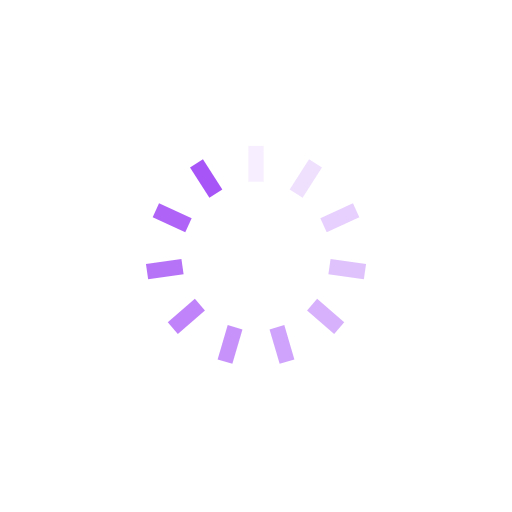
t = 0.00 s
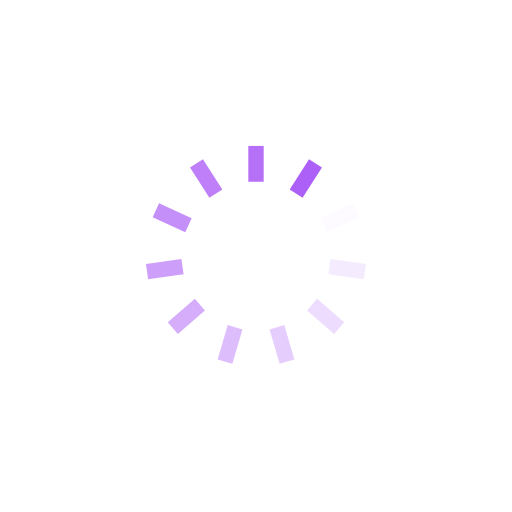
t = 0.24 s
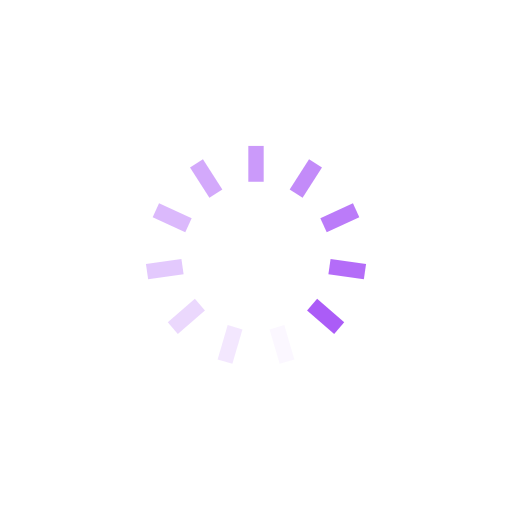
t = 0.49 s
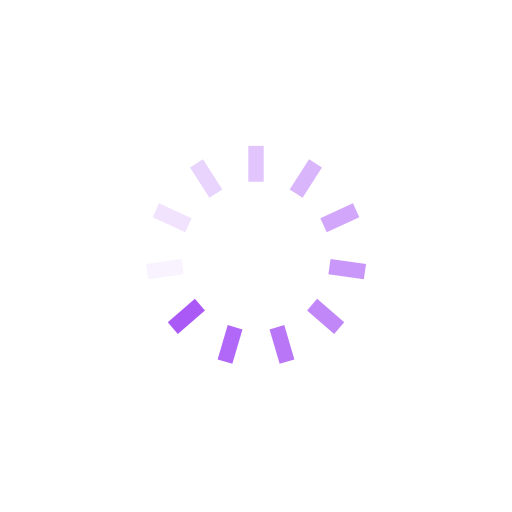
t = 0.73 s

The animated SVG that drew these frames (rendered in a browser with its animation timeline set to each time). Animation: 11 SMIL elements (animate=11); one cycle of 0.97 s, repeats indefinitely.

<?xml version="1.0" encoding="utf-8"?>
<svg xmlns="http://www.w3.org/2000/svg" xmlns:xlink="http://www.w3.org/1999/xlink" style="margin: auto; background: none; display: block; shape-rendering: auto;" width="217px" height="217px" viewBox="0 0 100 100" preserveAspectRatio="xMidYMid">
<g transform="rotate(0 50 50)">
  <rect x="48.5" y="28.5" rx="0" ry="0" width="3" height="7" fill="#a855f7">
    <animate attributeName="opacity" values="1;0" keyTimes="0;1" dur="0.970873786407767s" begin="-0.8826125330979699s" repeatCount="indefinite"></animate>
  </rect>
</g><g transform="rotate(32.72727272727273 50 50)">
  <rect x="48.5" y="28.5" rx="0" ry="0" width="3" height="7" fill="#a855f7">
    <animate attributeName="opacity" values="1;0" keyTimes="0;1" dur="0.970873786407767s" begin="-0.794351279788173s" repeatCount="indefinite"></animate>
  </rect>
</g><g transform="rotate(65.45454545454545 50 50)">
  <rect x="48.5" y="28.5" rx="0" ry="0" width="3" height="7" fill="#a855f7">
    <animate attributeName="opacity" values="1;0" keyTimes="0;1" dur="0.970873786407767s" begin="-0.706090026478376s" repeatCount="indefinite"></animate>
  </rect>
</g><g transform="rotate(98.18181818181819 50 50)">
  <rect x="48.5" y="28.5" rx="0" ry="0" width="3" height="7" fill="#a855f7">
    <animate attributeName="opacity" values="1;0" keyTimes="0;1" dur="0.970873786407767s" begin="-0.617828773168579s" repeatCount="indefinite"></animate>
  </rect>
</g><g transform="rotate(130.9090909090909 50 50)">
  <rect x="48.5" y="28.5" rx="0" ry="0" width="3" height="7" fill="#a855f7">
    <animate attributeName="opacity" values="1;0" keyTimes="0;1" dur="0.970873786407767s" begin="-0.529567519858782s" repeatCount="indefinite"></animate>
  </rect>
</g><g transform="rotate(163.63636363636363 50 50)">
  <rect x="48.5" y="28.5" rx="0" ry="0" width="3" height="7" fill="#a855f7">
    <animate attributeName="opacity" values="1;0" keyTimes="0;1" dur="0.970873786407767s" begin="-0.44130626654898497s" repeatCount="indefinite"></animate>
  </rect>
</g><g transform="rotate(196.36363636363637 50 50)">
  <rect x="48.5" y="28.5" rx="0" ry="0" width="3" height="7" fill="#a855f7">
    <animate attributeName="opacity" values="1;0" keyTimes="0;1" dur="0.970873786407767s" begin="-0.353045013239188s" repeatCount="indefinite"></animate>
  </rect>
</g><g transform="rotate(229.0909090909091 50 50)">
  <rect x="48.5" y="28.5" rx="0" ry="0" width="3" height="7" fill="#a855f7">
    <animate attributeName="opacity" values="1;0" keyTimes="0;1" dur="0.970873786407767s" begin="-0.264783759929391s" repeatCount="indefinite"></animate>
  </rect>
</g><g transform="rotate(261.8181818181818 50 50)">
  <rect x="48.5" y="28.5" rx="0" ry="0" width="3" height="7" fill="#a855f7">
    <animate attributeName="opacity" values="1;0" keyTimes="0;1" dur="0.970873786407767s" begin="-0.176522506619594s" repeatCount="indefinite"></animate>
  </rect>
</g><g transform="rotate(294.54545454545456 50 50)">
  <rect x="48.5" y="28.5" rx="0" ry="0" width="3" height="7" fill="#a855f7">
    <animate attributeName="opacity" values="1;0" keyTimes="0;1" dur="0.970873786407767s" begin="-0.088261253309797s" repeatCount="indefinite"></animate>
  </rect>
</g><g transform="rotate(327.27272727272725 50 50)">
  <rect x="48.5" y="28.5" rx="0" ry="0" width="3" height="7" fill="#a855f7">
    <animate attributeName="opacity" values="1;0" keyTimes="0;1" dur="0.970873786407767s" begin="0s" repeatCount="indefinite"></animate>
  </rect>
</g>
<!-- [ldio] generated by https://loading.io/ --></svg>
